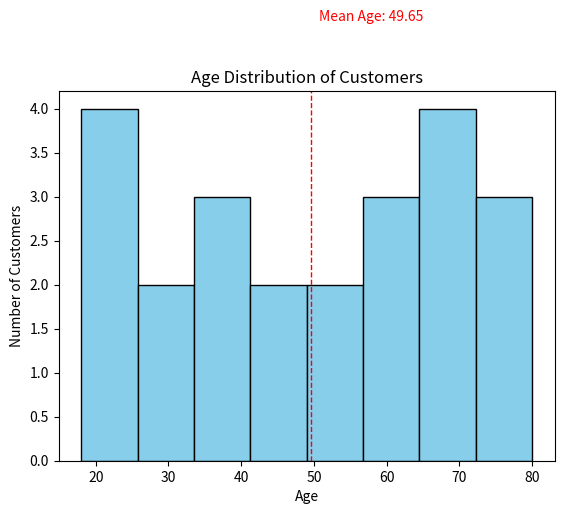

The matplotlib source for this figure: (Note: this script raises an exception after producing the figure.)
import matplotlib.pyplot as plt
import numpy as np

# Figure object
fig = plt.figure()

# Data: ages of customers
ages = [18, 20, 22, 25, 28, 30, 35, 38, 40, 45, 48, 50, 55, 58, 60, 62, 65, 68, 70, 72, 75, 78, 80]

# Create a histogram with custom bins and colors
plt.hist(ages, bins=8, color='skyblue', edgecolor='black')

# Customizing the plot
plt.title('Age Distribution of Customers')
plt.xlabel('Age')
plt.ylabel('Number of Customers')

# Adding a vertical line for the mean age
mean_age = np.mean(ages)
plt.axvline(mean_age, color='red', linestyle='dashed', linewidth=1)
plt.text(mean_age + 1, 5, 'Mean Age: {:.2f}'.format(mean_age), color='red')

# Save the plot
plt.plot()
fig.savefig('plots/histogram.png')

